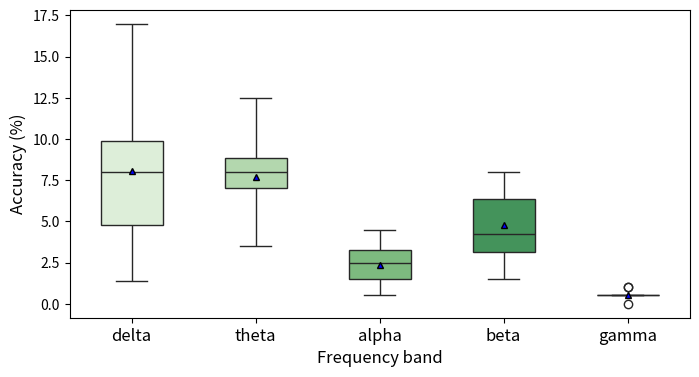

Reproduce this figure in Python. (Note: this script raises an exception after producing the figure.)
import numpy as np
import scipy.stats as stats
import matplotlib.pyplot as plt
import seaborn as sns


delta = [0.095, 0.065, 0.04, 0.014, 0.045, 0.095, 0.125, 0.17, 0.055, 0.1]
theta = [0.08, 0.04, 0.09, 0.095, 0.035, 0.07, 0.08, 0.125, 0.085, 0.07]
alpha = [0.015, 0.01, 0.015, 0.025, 0.025, 0.025, 0.045, 0.035, 0.005, 0.035]
beta = [0.025, 0.03, 0.065, 0.05, 0.035, 0.035, 0.06, 0.08, 0.015, 0.08]
gamma = [0.005, 0.005, 0.005, 0.005, 0, 0.005, 0.005, 0.01, 0.005, 0.01]


delta = np.array(delta) * 100
theta = np.array(theta) * 100
alpha = np.array(alpha) * 100
beta = np.array(beta) * 100
gamma = np.array(gamma) * 100


data = [delta, theta, alpha, beta, gamma]
top = np.max(data[-1])

fig, ax = plt.subplots(figsize=(8, 4))

# sns.set_style("whitegrid")
# sns.violinplot(data=data, palette="Set3", bw=.2, cut=1, linewidth=1)
sns.boxplot(data=data, palette='Greens', showmeans=True, width=0.5, whis=100, meanprops={'marker':'^', 'markerfacecolor':'blue', 'markeredgecolor':'black', 'markersize':'5'})

# ax.plot([2, 2, 5, 5], [top+0.8, top+1, top+1, top+0.8], 'k-', lw=1.5)
# ax.plot([3, 3, 5, 5], [top+1.8, top+2, top+2, top+1.8], 'k-', lw=1.5)
# ax.plot([4, 4, 5, 5], [top+2.8, top+3, top+3, top+2.8], 'k-', lw=1.5)
# plt.text((2+5)*.5, top+1, '*', ha='center', va='bottom', color='k', fontsize=12)
# plt.text((3+5)*.5, top+2, '*', ha='center', va='bottom', color='k', fontsize=12)
# plt.text((4+5)*.5, top+3, '**', ha='center', va='bottom', color='k', fontsize=12)


# ax.set_ylim(0, 18)
ax.set_xticklabels(['delta', 'theta', 'alpha', 'beta', 'gamma'], fontsize=12)
ax.set_xlabel('Frequency band', fontsize=12)
ax.set_ylabel('Accuracy (%)', fontsize=12)

# save the figure
plt.savefig('./pic/frequency_band.svg', dpi=300)